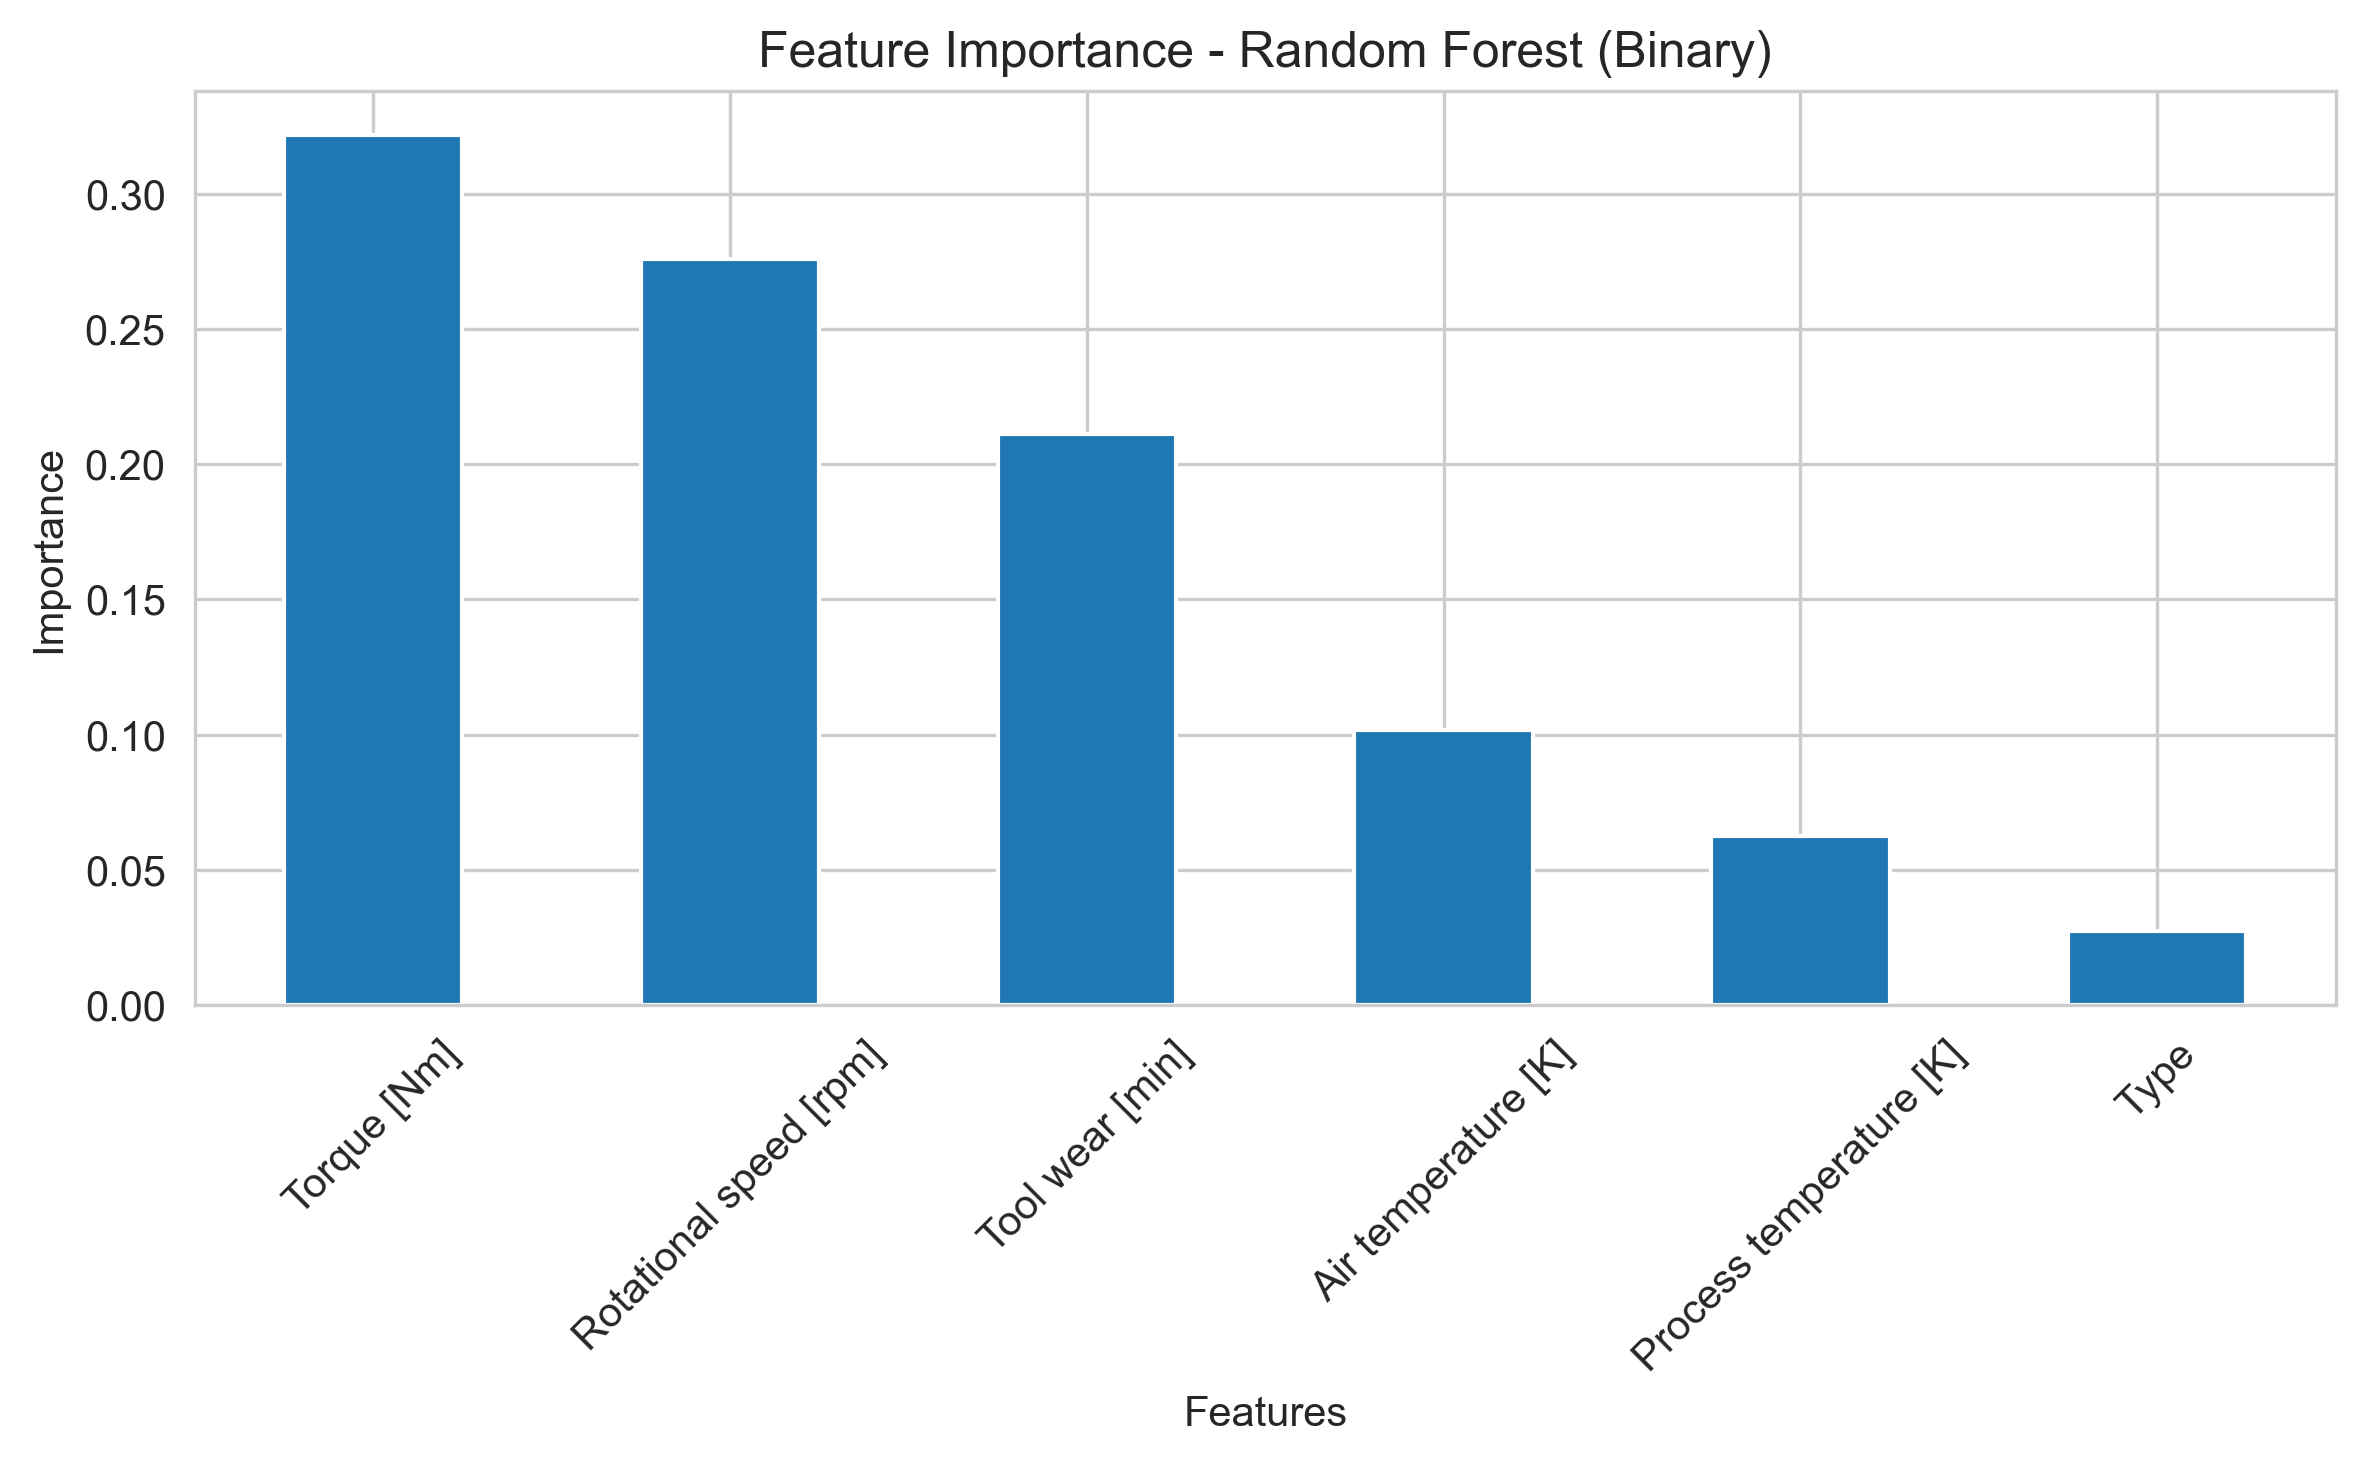

Values plotted in this chart, from the file beside it:
feature, importance
Torque [Nm], 0.3217
Rotational speed [rpm], 0.2758
Tool wear [min], 0.211
Air temperature [K], 0.1016
Process temperature [K], 0.06245
Type, 0.02734
